Photos from the image-classification dataset "Daun Kentang" in the GitHub repository torangsitungkir93/Skripsi-CNN-Daun-Kentang. Its 3 classes are: early blight, healthy, late blight.

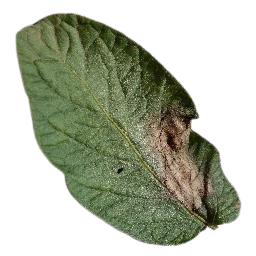
Label: late blight

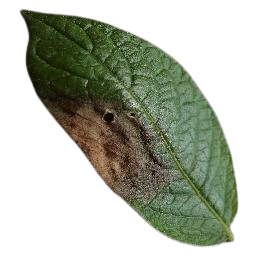
Label: late blight

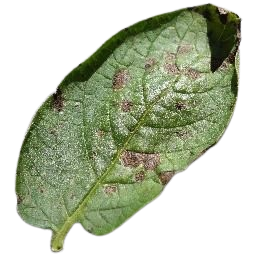
Label: early blight

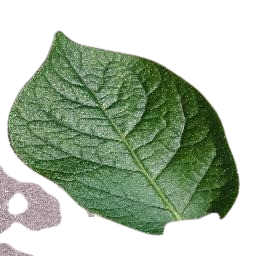
Label: healthy

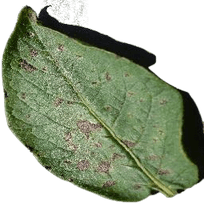
Label: early blight

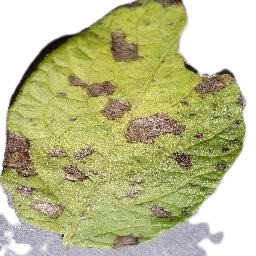
Label: early blight
